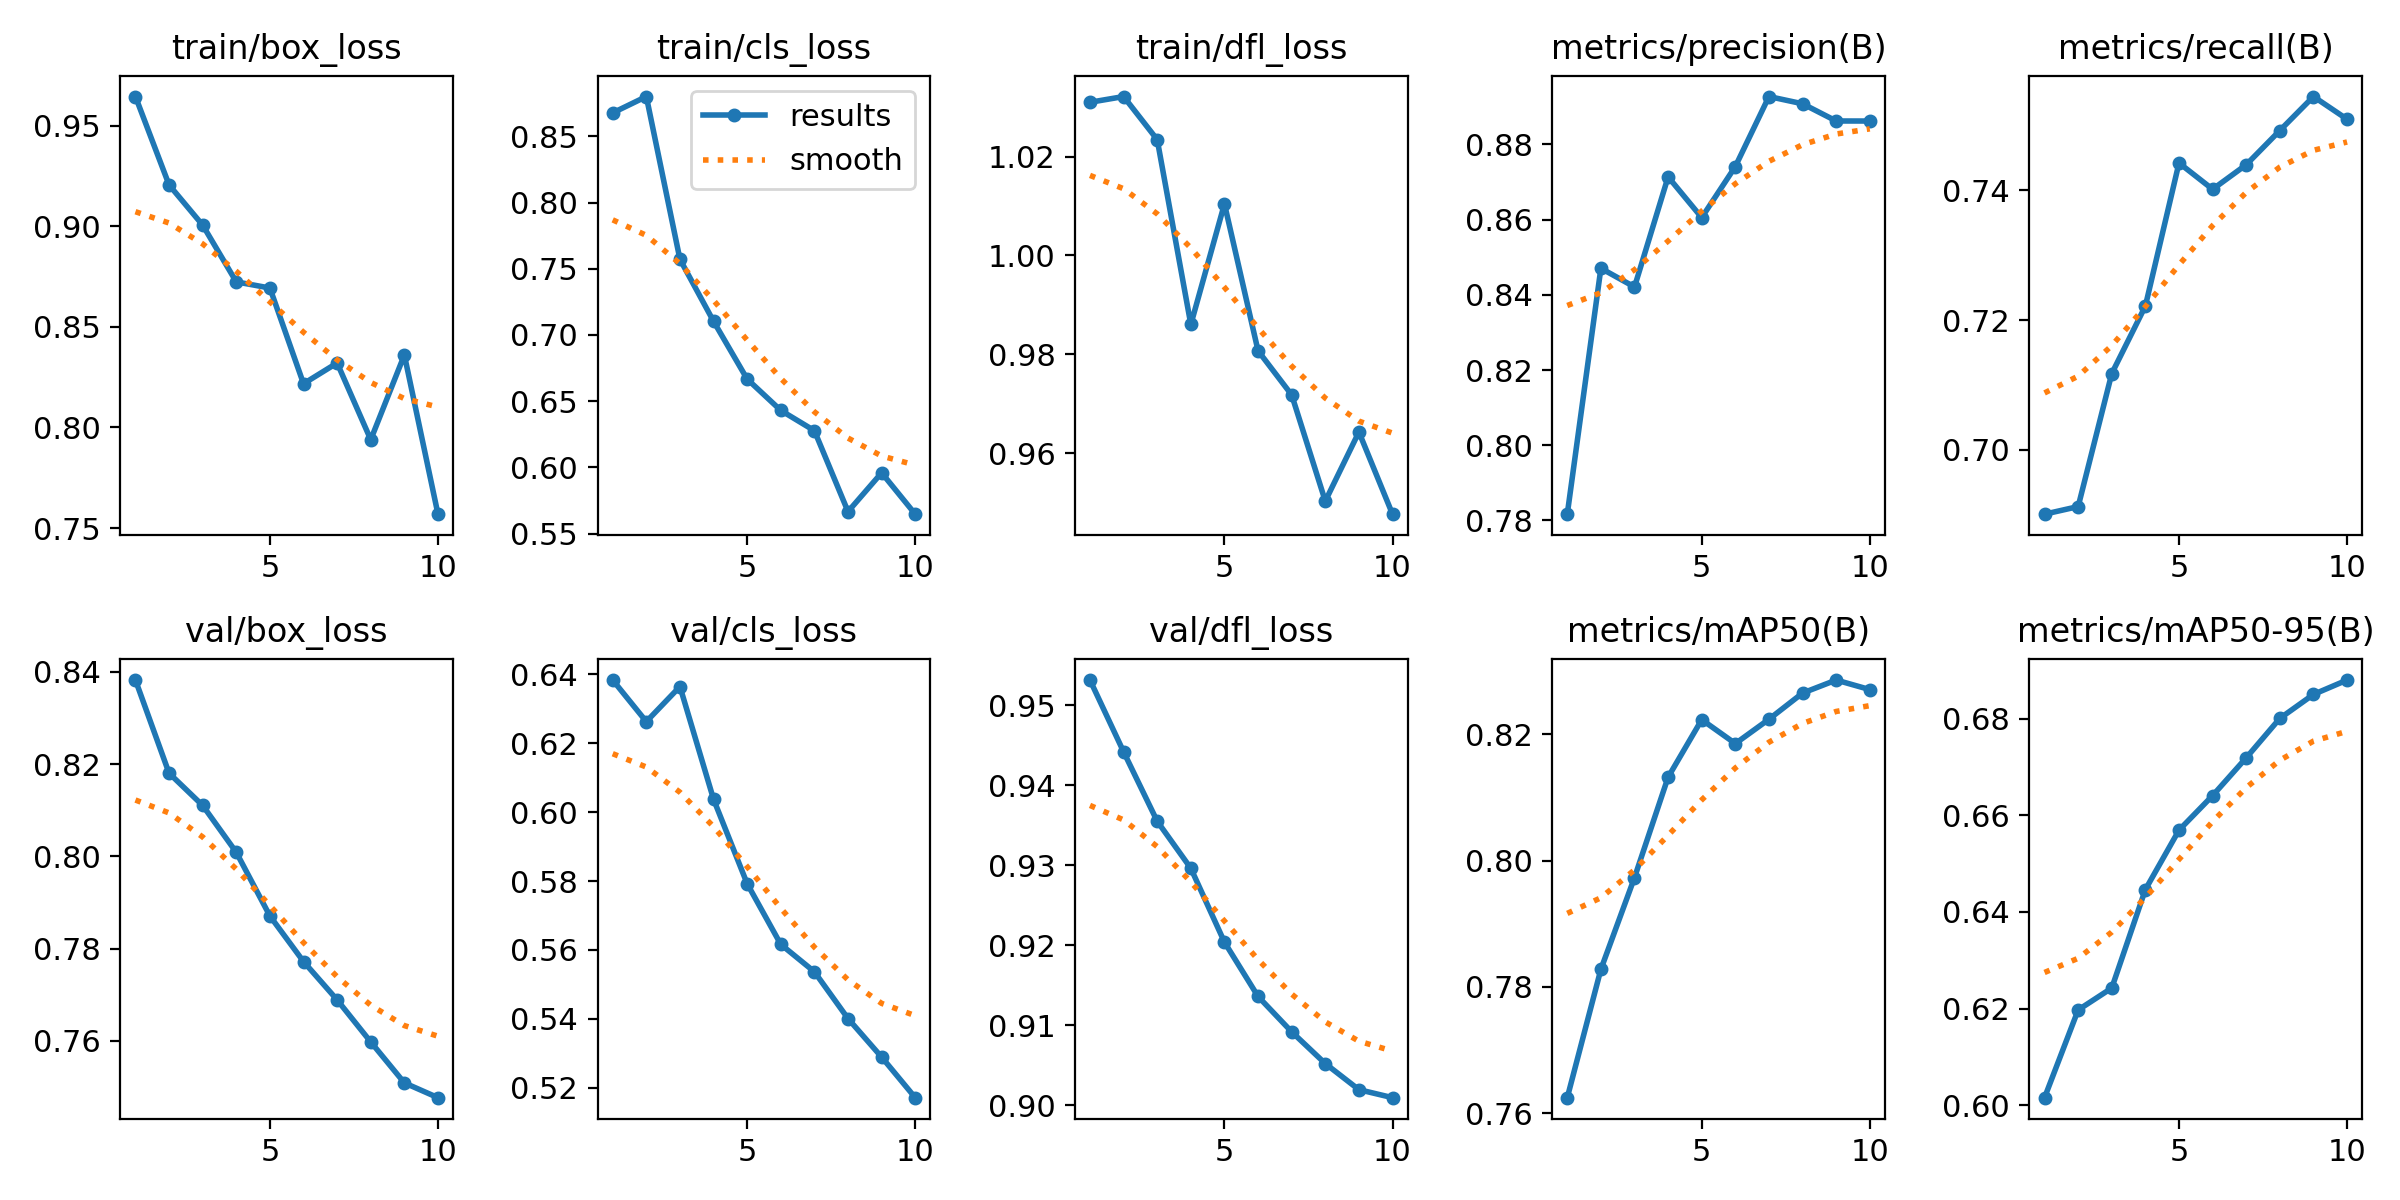

The table this chart was drawn from, first rows:
epoch, time, train/box_loss, train/cls_loss, train/dfl_loss, metrics/precision(B), metrics/recall(B), metrics/mAP50(B), metrics/mAP50-95(B), val/box_loss, val/cls_loss, val/dfl_loss, lr/pg0, lr/pg1, lr/pg2
1, 9.026, 0.9645, 0.8678, 1.031, 0.7817, 0.6901, 0.7625, 0.6016, 0.8382, 0.6383, 0.9531, 1.309e-05, 1.309e-05, 1.309e-05
2, 12.79, 0.9206, 0.8801, 1.032, 0.847, 0.6913, 0.7828, 0.6197, 0.818, 0.6263, 0.9442, 2.46604e-05, 2.46604e-05, 2.46604e-05
3, 16.65, 0.9006, 0.7571, 1.023, 0.8421, 0.7118, 0.7973, 0.6242, 0.811, 0.6364, 0.9355, 3.34033e-05, 3.34033e-05, 3.34033e-05
4, 20.4, 0.8724, 0.7103, 0.986, 0.8714, 0.7222, 0.8132, 0.6446, 0.8009, 0.6037, 0.9296, 3.93188e-05, 3.93188e-05, 3.93188e-05
5, 24.1, 0.8693, 0.6667, 1.01, 0.8605, 0.7442, 0.8223, 0.6569, 0.7871, 0.5792, 0.9204, 4.24068e-05, 4.24068e-05, 4.24068e-05
6, 27.79, 0.8217, 0.643, 0.9807, 0.8741, 0.7401, 0.8185, 0.6641, 0.7772, 0.5616, 0.9136, 4.26675e-05, 4.26675e-05, 4.26675e-05
7, 31.48, 0.8321, 0.6277, 0.9718, 0.8927, 0.7439, 0.8224, 0.6719, 0.7689, 0.5536, 0.9092, 4.01006e-05, 4.01006e-05, 4.01006e-05
8, 35.19, 0.7939, 0.5666, 0.9503, 0.8908, 0.7492, 0.8265, 0.68, 0.7598, 0.5401, 0.9052, 3.47064e-05, 3.47064e-05, 3.47064e-05
9, 38.8, 0.836, 0.5959, 0.9643, 0.8862, 0.7544, 0.8286, 0.685, 0.7509, 0.5289, 0.9019, 2.4752e-05, 2.4752e-05, 2.4752e-05
10, 42.38, 0.7569, 0.5646, 0.9476, 0.8862, 0.7509, 0.827, 0.688, 0.7477, 0.5171, 0.9009, 1.2971e-05, 1.2971e-05, 1.2971e-05
